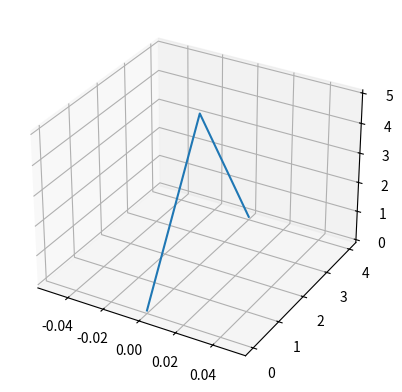

Source code (Python):
import matplotlib.pyplot as plt

fig = plt.figure()

ax = fig.add_subplot(1, 1, 1, projection='3d')

ax.plot([0, 0, 0], [0, 2, 4], [0, 5, 0], '')
#ax.plot([x1, x2, x3], [y1, y2, y3], [z1, z2, z3], '')

plt.show()